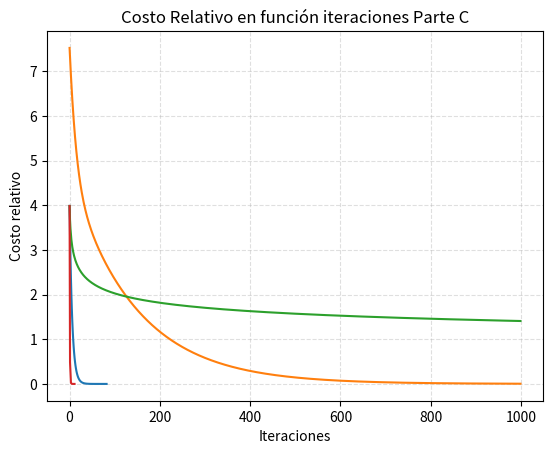

Write the Python code that produced this figure.
# -*- coding: utf-8 -*-

import numpy as np
import matplotlib.pyplot as plt
import time

#####################################
###### VECTORES A Y B ###############
#####################################
A =  np.array ([[-4.100000000000000000e+01, 2.000000000000000000e+01],
[-4.600000000000000000e+01, -8.000000000000000000e+00],
[-5.000000000000000000e+00, -3.300000000000000000e+01],
[-5.500000000000000000e+01, 1.000000000000000000e+00],
[-5.500000000000000000e+01, -6.000000000000000000e+00]])

B =  np.array([ 8.000000000000000000e+00, 5.000000000000000000e+00, -3.000000000000000000e+00, 1.000000000000000000e+01, 4.000000000000000000e+00])

#################################################
#####SOLUCION CERRADA ECUACIONES NORMALES #######
##### (Xt.X)-1.Xt.y #############################
#################################################
SolucionCerrada = np.dot( np.dot(np.linalg.inv(np.dot(A.T, A)), A.T), B)
print ("Resultado ecuaciones normales: ")
print (SolucionCerrada)

######################################################
#####DESCENSO POR GRADIENTE CON FUNCION LINEAL #######
######################################################

#####################
#funciones auxiliares
#####################

def graficar(x,y, Parte):
    plt.grid(alpha=.4,linestyle='--')
    plt.xlabel('Iteraciones')
    plt.ylabel('Costo relativo')
    plt.title('Costo Relativo en función iteraciones Parte ' + Parte)
    # grafico
    plt.plot(x,y)
    plt.show()
    
def eval_f(A,b, x):
    return np.linalg.norm(np.dot(A, x) -b)**2
    
def find_Alpha_LineSearch(s, iterations, A, b, x, error, m):
    'seteo mínimos para alpha y el valor mínimo de la función'
    min_Alpha = s
    min_func = eval_f(A,b, x)
    'seteo el valor del paso con el que me voy a mover en el segmento [0,s]'
    'para buscar el mejor alpha que minimiza la función'
    step = s/iterations
    for i in range(iterations,0,-1):
        'me muevo, calculo x en ese punto y evalúo la función'
        x_i = x - (step*i * (1/m) * np.dot(A.T, error))
        func = eval_f(A,b, x_i)
        'si la función en menor al mínimo hasta el momento,'
        'actualizo min_Alpha y min_func'
        if (func < min_func): 
            min_Alpha = step*i
            min_func = func
    'Devuelvo el mejor alpha'
    return min_Alpha


def find_Alpha_Armijo(betha, A, b, x, error, m):
    'inicializo variables de rango de busqueda, factor y sigma'
    s, p = 1, 0
    sigma = 0.1
    'inicializo variables necesarias para validar la desigualdad'
    grad = (1/m) * np.dot(A.T, error)  
    func = eval_f(A,b, x)
    
    while (True):
        'me muevo, calculo x en ese punto y evalúo la función'
        p = p +1
        x_i = x - ((betha**p)* s * grad)
        func_betha = eval_f(A,b, x_i)
        condition = sigma * (betha**p)* s *  np.linalg.norm(np.dot(grad.T,grad))**2
        'si se da la siguiente desigualdad, encontré un punto donde la función disminuye'
        'entonces finalizo búsqueda'
        if ( func_betha - func <= condition): break
    'cuando salimos del while, devuelvo el paso encontrado'
    return (betha**p)*s

def gradient_descent(A, b, x, iterations, solution, part, epsilon):
    m = A.size
    vector_errorRelativo = list()
    count =1000
    
    for i in range(iterations):
        'calculos previos'
        error = np.dot(A, x) - b
      
        'determino alpha segun el ejercicio'
        if (part=="A"):  alpha = 1/(2*(np.linalg.norm(A))**2)
        elif (part=="B"):  alpha = 0.001 * (1/(i+1))
        elif (part=="C"):  alpha = find_Alpha_LineSearch(0.01, 50, A, b, x, error, m)
        else: alpha = find_Alpha_Armijo(0.001, A, b, x, error, m)
        
        'hago calculo de desenso'
        direccion = (1/m) * np.dot(A.T, error)
        x = x - (alpha * direccion) 
        
        'guardo error relativo'
        errorRelativo = np.linalg.norm(solution - x)/np.linalg.norm(solution)
        vector_errorRelativo.append(errorRelativo)
        
        'si la dirección es menor a epsilon, finalizo búsqueda'
        if (np.linalg.norm(direccion) <= epsilon): 
            count = i
            break
   
    return x, vector_errorRelativo, count
    

####################################
#ejecución e impresión de resultados
####################################
Parts = {"A", "B", "C", "D"} 
x_inicial = np.array([1,1]) 

for p in Parts: 
    start_time = time.time()
    x, vector_errorRelativo, iteraciones  = gradient_descent(A, B, x_inicial, 1000, SolucionCerrada, p, 0.0001)
    print ("Parte", p , "demoró: ",(time.time() - start_time),"y el resultado fue",x, "en", iteraciones, "iteraciones.")
    graficar(range(len(vector_errorRelativo)),vector_errorRelativo, p)

